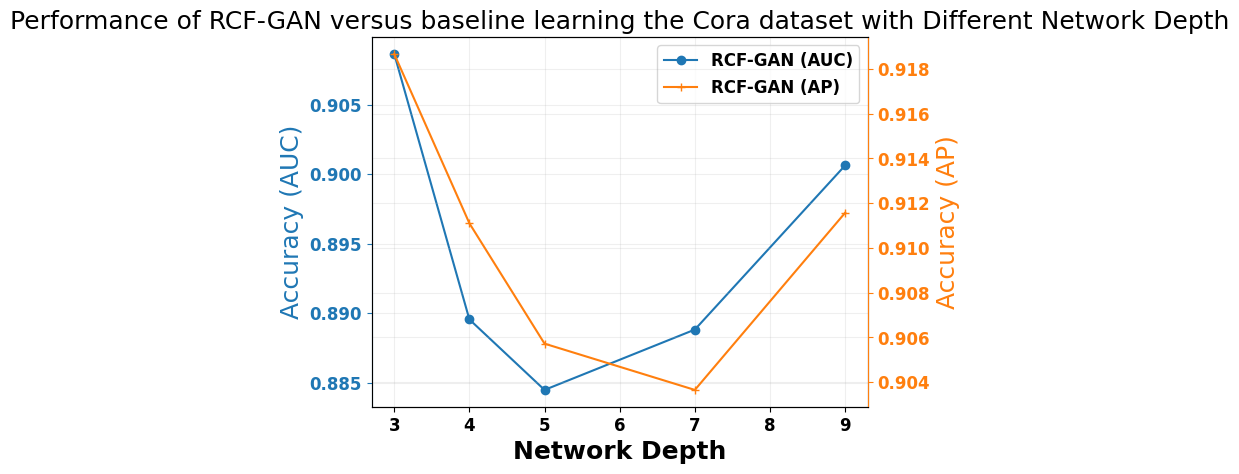

Python code for this plot:
import numpy as np
import matplotlib.pyplot as plt
from matplotlib import rc


x_axis_name = "Network Depth"

test_roc = np.array([9.086375567549661580e-01, 8.895434038217110428e-01, 8.844737135841053144e-01, 8.888124754706925312e-01, 9.006189486873894534e-01])
test_ap = np.array([9.186713109918700493e-01, 9.111020404888079405e-01, 9.057222099254815806e-01, 9.036540899883436229e-01, 9.115713628986722439e-01])

vgae_test_roc = np.array([])
vgae_test_ap = np.array([])
#done with 128 in layer 1 and 16 in layer 2

x = np.array([3, 4, 5, 7, 9])

font = {'family' : 'Helvetica',
        'weight' : 'bold',
        'size'   : 12}
rc('font', **font)

fig, ax1 = plt.subplots()
ax2 = ax1.twinx()

ax1.plot(x, test_roc, marker='o', label='RCF-GAN (AUC)',  color='#1f77b4')
ax2.plot(x, test_ap, marker='+', label='RCF-GAN (AP)', color='#ff7f0e')
#ax1.plot(x, vgae_test_roc, '--', marker='o', label='VGAE (AUC)', color='#1f77b4')
#ax2.plot(x, vgae_test_ap,'--', marker='+', label='VGAE (AP)', color='#ff7f0e')

ax1.spines['left'].set_color('#1f77b4')
ax2.spines['right'].set_color('#ff7f0e')
#labels
ax1.set_xlabel(x_axis_name, fontweight='bold', fontsize=18)
ax1.set_ylabel('Accuracy (AUC)', color='#1f77b4',fontsize=18)
ax2.set_ylabel('Accuracy (AP)', color='#ff7f0e',fontsize=18)
ax1.tick_params(axis='y', colors='#1f77b4')
ax2.tick_params(axis='y', colors='#ff7f0e')

#ax1.set_ylim(ax11,ax12)
#ax2.set_ylim(ax21,ax22)
ax1.grid(True, alpha=0.2)
ax2.grid(True, alpha=0.2)

lines1, labels1 = ax1.get_legend_handles_labels()
lines2, labels2 = ax2.get_legend_handles_labels()
lines = lines1 + lines2
labels = labels1 + labels2
ax1.legend(lines, labels, loc='best')

ax1.set_title('Performance of RCF-GAN versus baseline learning the Cora dataset with Different {}'.format(x_axis_name),fontsize=18)
plt.show()







